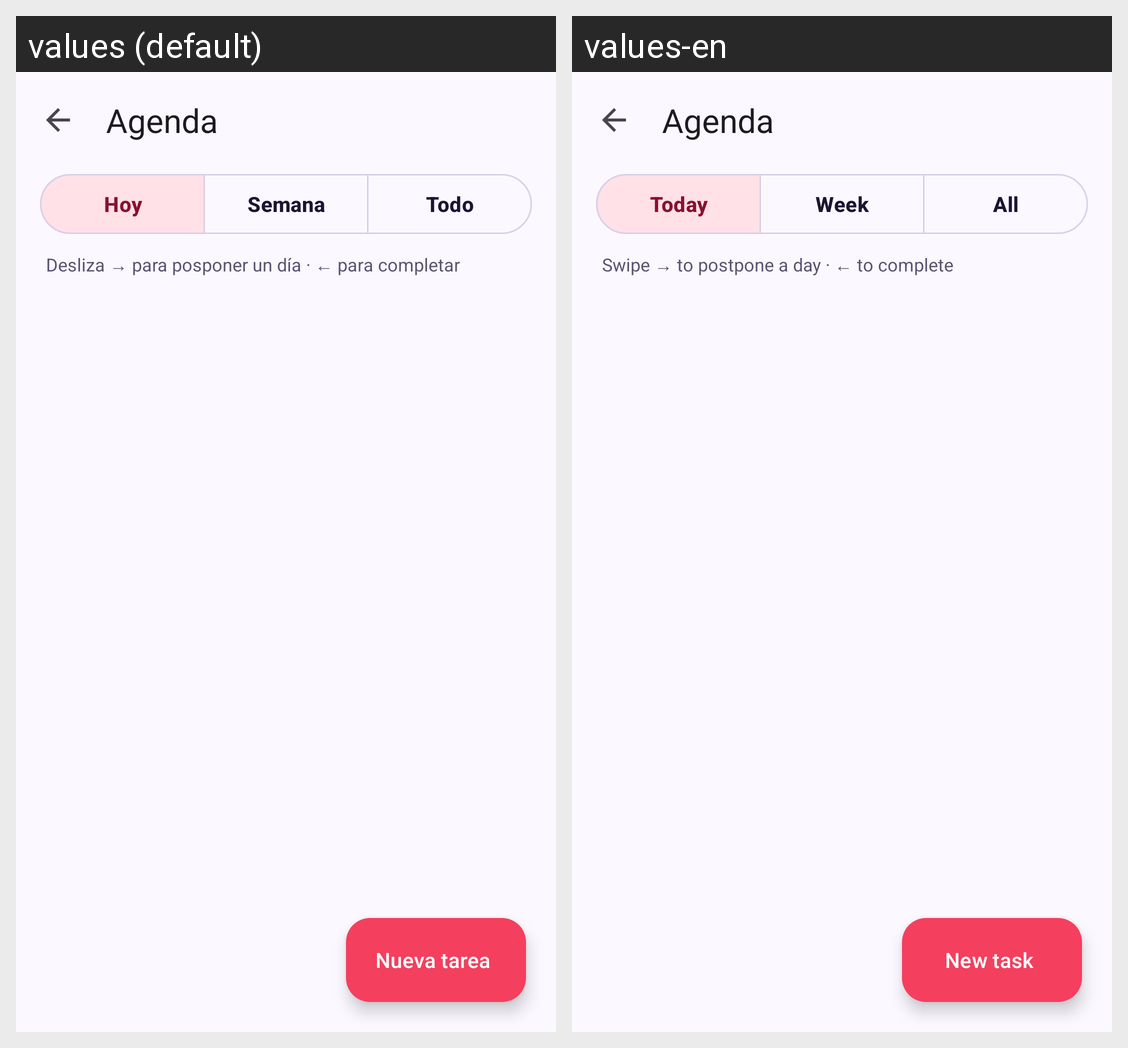

This grid shows one Android layout under two languages. Give, for every string resource on the screen, its name, the default text and each shown locale's text.
Android screen res/layout/activity_agenda.xml rendered under 2 locales, left to right: values (default), values-en. Device: Nexus 5 (rendered at 1080×1920; each locale shown at half size, 540×960, under a caption strip naming it); theme Theme.StudyBuddy.
Strings drawn on this screen, with the default value and each locale's value (text and hints the layout hard-codes, and strings that could not be matched under every locale, appear in the picture but are not listed):

agenda_title
  values: Agenda
  values-en: Agenda

agenda_range_today
  values: Hoy
  values-en: Today

agenda_range_week
  values: Semana
  values-en: Week

agenda_range_all
  values: Todo
  values-en: All

agenda_swipe_hint
  values: Desliza → para posponer un día · ← para completar
  values-en: Swipe → to postpone a day · ← to complete

agenda_add
  values: Nueva tarea
  values-en: New task
